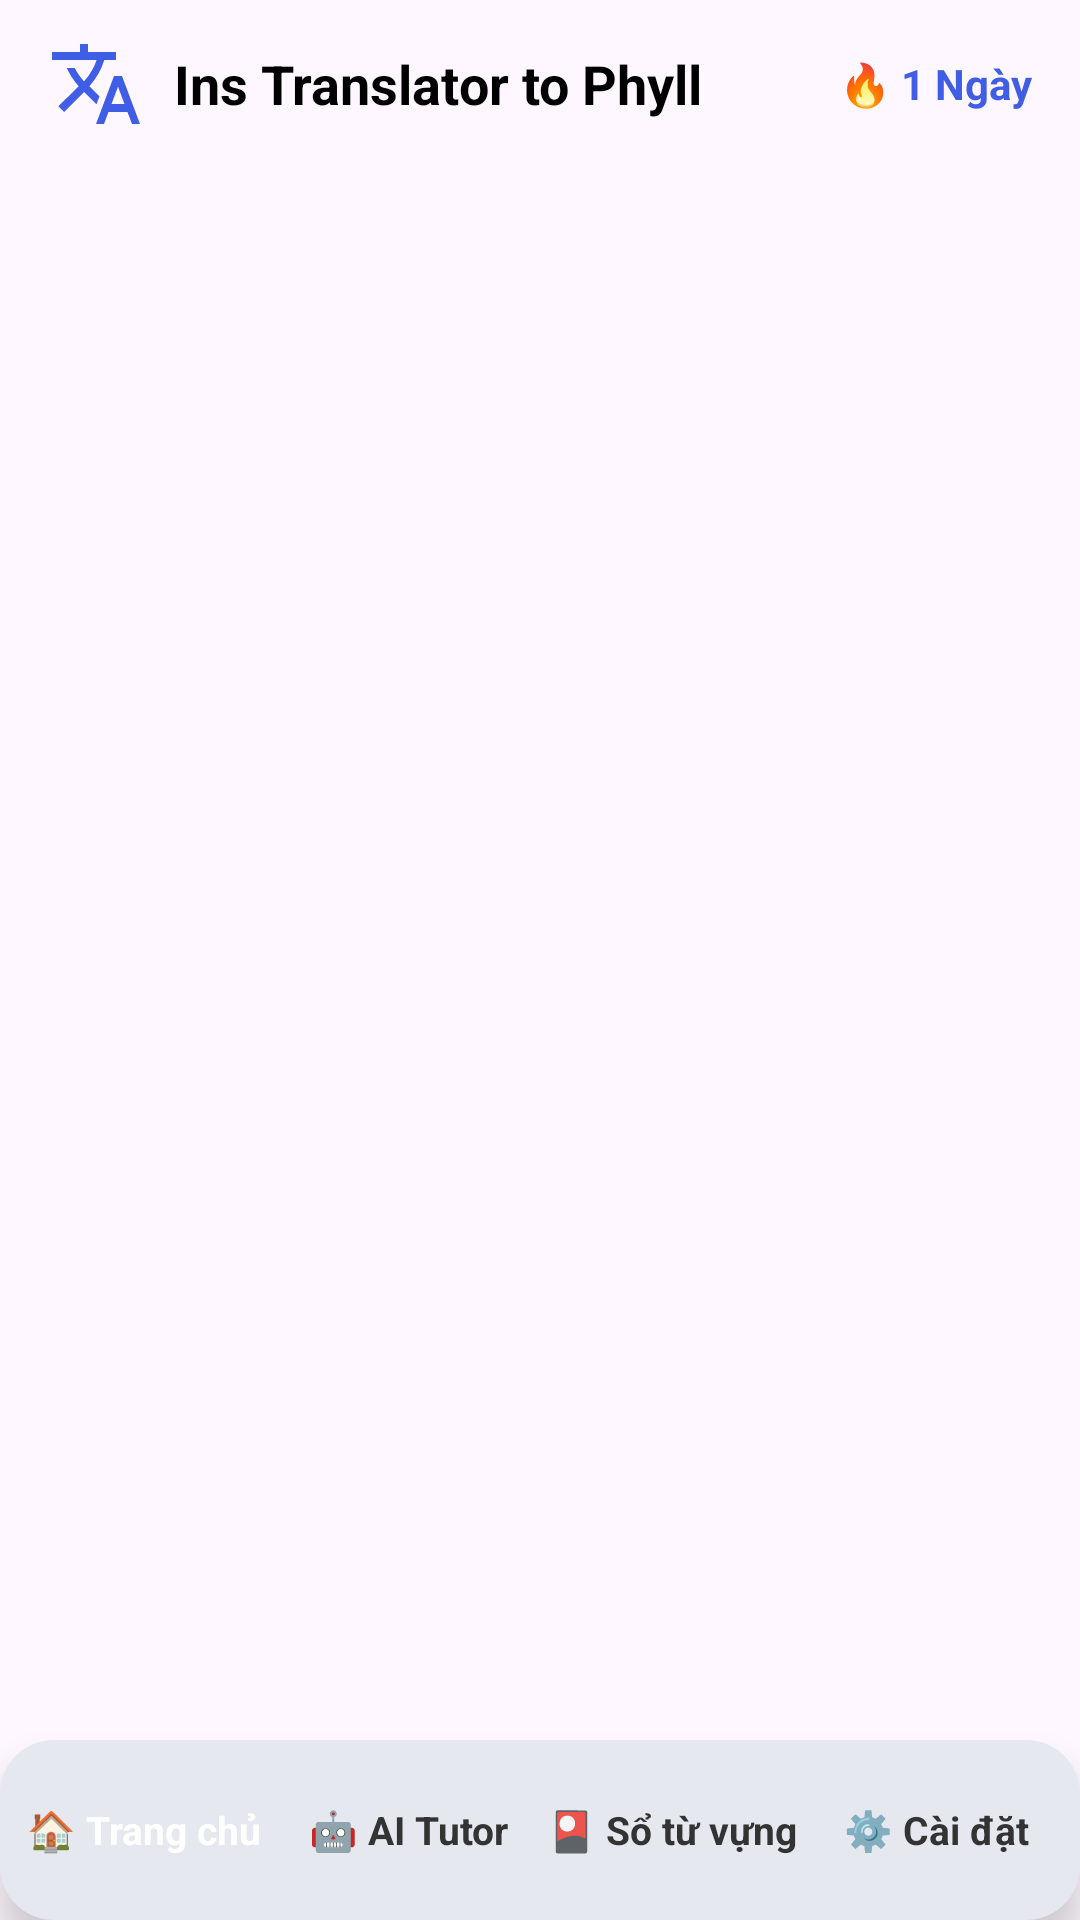

The Android layout XML behind this screen, and the referenced resources:
<!-- AndroidManifest.xml: application theme Theme.OverlayTranslator -->
<!-- res/layout/activity_main.xml -->
<?xml version="1.0" encoding="utf-8"?>
<RelativeLayout xmlns:android="http://schemas.android.com/apk/res/android"
    xmlns:app="http://schemas.android.com/apk/res-auto"
    android:layout_width="match_parent"
    android:layout_height="match_parent">

    
    <LinearLayout
        android:id="@+id/headerBar"
        android:layout_width="match_parent"
        android:layout_height="56dp"
        android:layout_alignParentTop="true"
        android:background="?attr/selectableItemBackground"
        android:gravity="center_vertical"
        android:orientation="horizontal"
        android:paddingHorizontal="16dp">

        <ImageView
            android:layout_width="32dp"
            android:layout_height="32dp"
            android:layout_marginEnd="10dp"
            android:contentDescription="Icon"
            android:src="@drawable/ic_translate"
            app:tint="@color/primary" />

        <TextView
            android:id="@+id/txtHeaderAppTitle"
            android:layout_width="0dp"
            android:layout_height="wrap_content"
            android:layout_weight="1"
            android:text="Ins Translator to Phyll"
            android:textColor="@color/text_primary"
            android:textSize="18sp"
            android:textStyle="bold" />

        <TextView
            android:id="@+id/txtHeaderStreak"
            android:layout_width="wrap_content"
            android:layout_height="wrap_content"
            android:text="🔥 1 Ngày"
            android:textColor="@color/primary"
            android:textSize="14sp"
            android:textStyle="bold" />

    </LinearLayout>

    
    <ScrollView
        android:id="@+id/mainScrollView"
        android:layout_width="match_parent"
        android:layout_height="match_parent"
        android:layout_above="@+id/bottomNavigation"
        android:layout_below="@+id/headerBar"
        android:fillViewport="true">

        <FrameLayout
            android:id="@+id/containerContent"
            android:layout_width="match_parent"
            android:layout_height="wrap_content"
            android:padding="16dp" />

    </ScrollView>

    
    <LinearLayout
        android:id="@+id/bottomNavigation"
        android:layout_width="match_parent"
        android:layout_height="60dp"
        android:layout_alignParentBottom="true"
        android:background="@drawable/bg_toggle_track"
        android:elevation="8dp"
        android:orientation="horizontal"
        android:padding="4dp">

        <TextView
            android:id="@+id/navDashboard"
            android:layout_width="0dp"
            android:layout_height="match_parent"
            android:layout_weight="1"
            android:background="@drawable/bg_toggle_selected"
            android:gravity="center"
            android:text="🏠 Trang chủ"
            android:textColor="@color/on_primary"
            android:textSize="13sp"
            android:textStyle="bold" />

        <TextView
            android:id="@+id/navAITutor"
            android:layout_width="0dp"
            android:layout_height="match_parent"
            android:layout_weight="1"
            android:gravity="center"
            android:text="🤖 AI Tutor"
            android:textColor="@color/text_secondary"
            android:textSize="13sp"
            android:textStyle="bold" />

        <TextView
            android:id="@+id/navFlashcards"
            android:layout_width="0dp"
            android:layout_height="match_parent"
            android:layout_weight="1"
            android:gravity="center"
            android:text="🎴 Sổ từ vựng"
            android:textColor="@color/text_secondary"
            android:textSize="13sp"
            android:textStyle="bold" />

        <TextView
            android:id="@+id/navSettings"
            android:layout_width="0dp"
            android:layout_height="match_parent"
            android:layout_weight="1"
            android:gravity="center"
            android:text="⚙️ Cài đặt"
            android:textColor="@color/text_secondary"
            android:textSize="13sp"
            android:textStyle="bold" />

    </LinearLayout>

</RelativeLayout>
<!-- resources referenced by this layout -->
<resources>
  <color name="on_primary">#FFFFFF</color>
  <color name="primary">#405DE6</color>
  <color name="text_primary">#000000</color>
  <color name="text_secondary">#333333</color>
  <!-- drawable bg_toggle_track (drawable) -->
  <?xml version="1.0" encoding="utf-8"?>
  <shape xmlns:android="http://schemas.android.com/apk/res/android"
      android:shape="rectangle">
      <solid android:color="?attr/toggleTrackColor" />
      <corners android:radius="18dp" />
  </shape>
  <!-- drawable ic_translate (drawable) -->
  <?xml version="1.0" encoding="utf-8"?>
  <vector xmlns:android="http://schemas.android.com/apk/res/android"
      android:width="24dp"
      android:height="24dp"
      android:viewportWidth="24"
      android:viewportHeight="24">
      <path
          android:fillColor="#FFFFFF"
          android:pathData="M12.87,15.07l-2.54,-2.51 0.03,-0.03A17.52,17.52 0,0 0,14.07 6H17V4h-7V2H8v2H1v1.99h11.17C11.5,7.92 10.44,9.75 9,11.35 8.07,10.32 7.3,9.19 6.69,8h-2c0.73,1.63 1.73,3.17 2.98,4.56l-5.09,5.02L4,19l5,-5 3.11,3.11 0.76,-2.04zM18.5,10h-2L12,22h2l1.12,-3h4.75L21,22h2l-4.5,-12zM15.88,17l1.62,-4.33L19.12,17h-3.24z" />
  </vector>
  <style name="Theme.OverlayTranslator" parent="Theme.Material3.DayNight.NoActionBar">
          <item name="colorPrimary">@color/primary</item>
          <item name="colorPrimaryDark">@color/primary_dark</item>
          <item name="colorOnPrimary">@color/on_primary</item>
          <item name="android:statusBarColor">@color/primary_dark</item>
  
          <item name="cardBackgroundColor">#FFFFFF</item>
          <item name="inputBackgroundColor">#F4F6FB</item>
          <item name="resultBackgroundColor">#EBF2FF</item>
          <item name="toggleTrackColor">#E6E8EF</item>
          <item name="overlayTextColor">#111111</item>
          <item name="overlayTextSecondaryColor">#555555</item>
          <item name="overlayIconTint">#111111</item>
      </style>
  <color name="primary_dark">#3048B0</color>
</resources>
